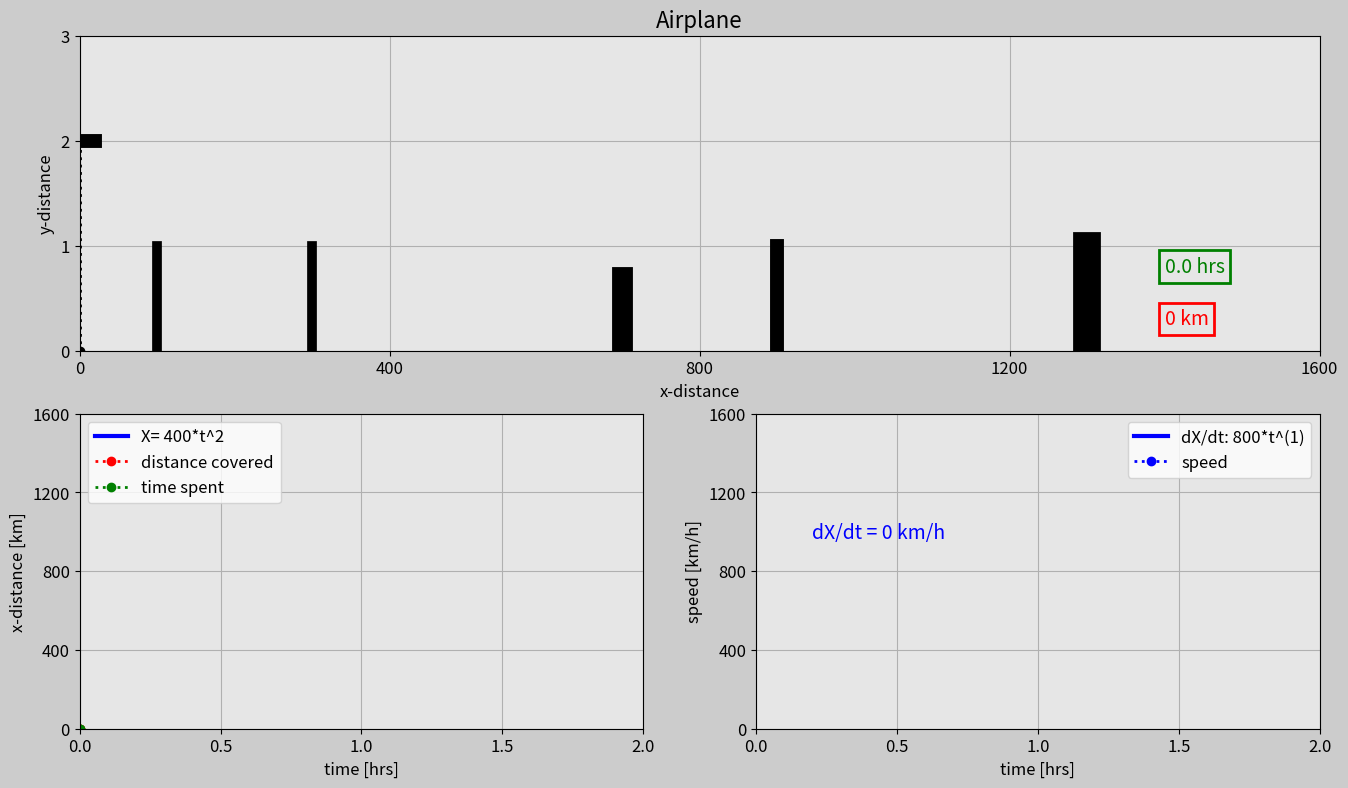

This chart was generated by the following Python code: (Note: this script raises an exception after producing the figure.)
import matplotlib.pyplot as plt
import matplotlib.gridspec as gridspec
import matplotlib.animation as animation
import numpy as np 

# Set up the duration for your animation
t0 = 0 # time in hours!
t_end = 2
dt = 0.005

# Create array for time
t = np.arange(t0, t_end+dt, dt)

# Create an array for x (km)
a = 400
n2 = 2
x = a*t**n2

# Create a y array
altitude = 2
# y=np.ones(int(t_end/dt + 1))*altitude
y=np.ones(len(t))*altitude #other way

# speed x 
speed_x = n2*a*t**(n2-1) # using derivate formula



############################### ANIMATION ###############################

frame_amount = int(len(t))

dot = np.zeros(frame_amount)
n = 20

for i in range(0, frame_amount):
    if i == n:
        dot[i] = x[i]
        n = n + 20
    else:
        dot[i] = x[n-20]



def update_plot(num):

    plane_trajectory.set_data(dot[0:num], y[0:num]) 
    plane_1.set_data([x[num] - 40,x[num]+20],[2,2])
    plane_2.set_data([x[num],x[num] -20],[y[num],y[num] + 0.3])
    plane_3.set_data([x[num],x[num] -20],[y[num],y[num] - 0.3])
    plane_4.set_data([x[num]-30,x[num]-40],[y[num],y[num] - 0.15])
    plane_5.set_data([x[num]-30,x[num]-40],[y[num],y[num] + 0.15])

    plane_vertical.set_data([x[num],x[num]], [0, y[num]])

    stopwatch0.set_text(str(round(t[num], 1)) + ' hrs')
    dist_counter0.set_text(str(int(x[num])) + ' km')


    # 2nd plot
    x_dist.set_data(t[0:num], x[0:num])
    horizontal_line.set_data([t[0],t[num]],[x[num],x[num]])
    vertical_line.set_data([t[num],t[num]],[x[0],x[num]])

    # 3rd plot
    speed_line.set_data(t[0:num], speed_x[0:num])

    speed_text3.set_text("dX/dt = " + str(int(speed_x[num])) + " km/h")

    return plane_trajectory, plane_1,plane_2, plane_3, plane_4, plane_5,\
    stopwatch0, dist_counter0, x_dist, horizontal_line, speed_x,\
    speed_text3


fig = plt.figure(figsize=[16,9], dpi=100, facecolor=(0.8,0.8,0.8))
gs = gridspec.GridSpec(2,2)


# Subplot 1
ax0 = fig.add_subplot(gs[0,:], facecolor=(0.9,0.9,0.9))

plane_trajectory,=ax0.plot([],[],'r:o',linewidth=2) # ,= is for remove brackets from our information
plane_vertical,=ax0.plot([],[],'k:o', linewidth=2)

plane_1,= ax0.plot([],[],'k', linewidth=10)  # center of airplane
plane_2,= ax0.plot([],[],'k', linewidth=5)  # first wing
plane_3,= ax0.plot([],[],'k', linewidth=5)  # second wing
plane_4,= ax0.plot([],[],'k', linewidth=3)  # first tail
plane_5,= ax0.plot([],[],'k', linewidth=3)  # second tail



# draw houses
house_1,=ax0.plot([100,100],[0,1.0], 'k', linewidth=7)
house_2,=ax0.plot([300,300],[0,1.0], 'k', linewidth=7)
house_3,=ax0.plot([700,700],[0,0.7], 'k', linewidth=15)
house_4,=ax0.plot([900,900],[0,1.0], 'k', linewidth=10)
house_5,=ax0.plot([1300,1300],[0,1.0], 'k', linewidth=20)

box_object = dict(boxstyle='square', fc=(0.9,0.9,0.9), ec='g', lw=2)
stopwatch0 = ax0.text(1400, 0.75, '', size=14, color='g', bbox=box_object)

box_object2 = dict(boxstyle='square', fc=(0.9,0.9,0.9), ec='r', lw=2)
dist_counter0 = ax0.text(1400, 0.25, '', size=14, color='r', bbox=box_object2)


# subplot properties
plt.xlim(x[0], x[-1])
plt.ylim(0, y[-1]+1)
plt.xticks(np.arange(x[0], x[-1] + 1, x[-1]/4), size=12) # cut in 4 pieces the x
plt.yticks(np.arange(0,y[-1]+2, y[-1]/y[-1]), size=12) # (0, 2+2, 2/2)
plt.xlabel('x-distance', fontsize=12)
plt.ylabel('y-distance', fontsize=12)
plt.title('Airplane', fontsize=16)
plt.grid(True)


# subplot 2

ax2=fig.add_subplot(gs[1,0], facecolor=(0.9,0.9,0.9))
x_dist,=ax2.plot([],[], '-b', linewidth=3, label='X= '+str(a)+'*t^'+str(n2))
horizontal_line,=ax2.plot([],[],'r:o', linewidth=2, label='distance covered')
vertical_line,=ax2.plot([],[],'g:o', linewidth=2, label='time spent')

plt.xlim(t[0], t[-1])
plt.ylim(x[0], x[-1])
plt.xticks(np.arange(t[0], t[-1] + dt, t[-1]/4), size=12) 
plt.yticks(np.arange(x[0], x[-1] + 1, x[-1]/4), size=12) 
plt.xlabel('time [hrs]', fontsize=12)
plt.ylabel('x-distance [km]', fontsize=12)
plt.grid(True)
plt.legend(loc='upper left', fontsize=12)

# subplot 3


ax3=fig.add_subplot(gs[1,1], facecolor=(0.9,0.9,0.9))
speed_line,=ax3.plot([],[], '-b', linewidth=3, label='dX/dt: '+ str(n2*a) +'*t^('+str(n2-1)+')')
vertical_line2,=ax3.plot([],[],'b:o', linewidth=2, label='speed')


speed_text3 = ax3.text(0.20, 965, '', size=14, color='b')

plt.xlim(t[0], t[-1])
plt.ylim(0, speed_x[-1])
plt.xticks(np.arange(t[0], t[-1] + dt, t[-1]/4), size=12) 
plt.yticks(np.arange(0,  speed_x[-1]+1, (speed_x[-1])/4), size=12) 

plt.xlabel('time [hrs]', fontsize=12)
plt.ylabel('speed [km/h]', fontsize=12)
plt.grid(True)
plt.legend(loc='upper right', fontsize=12)



plane_ani = animation.FuncAnimation(fig, update_plot, 
        frames=frame_amount, interval=20, repeat=True, blit=True)
plt.show()